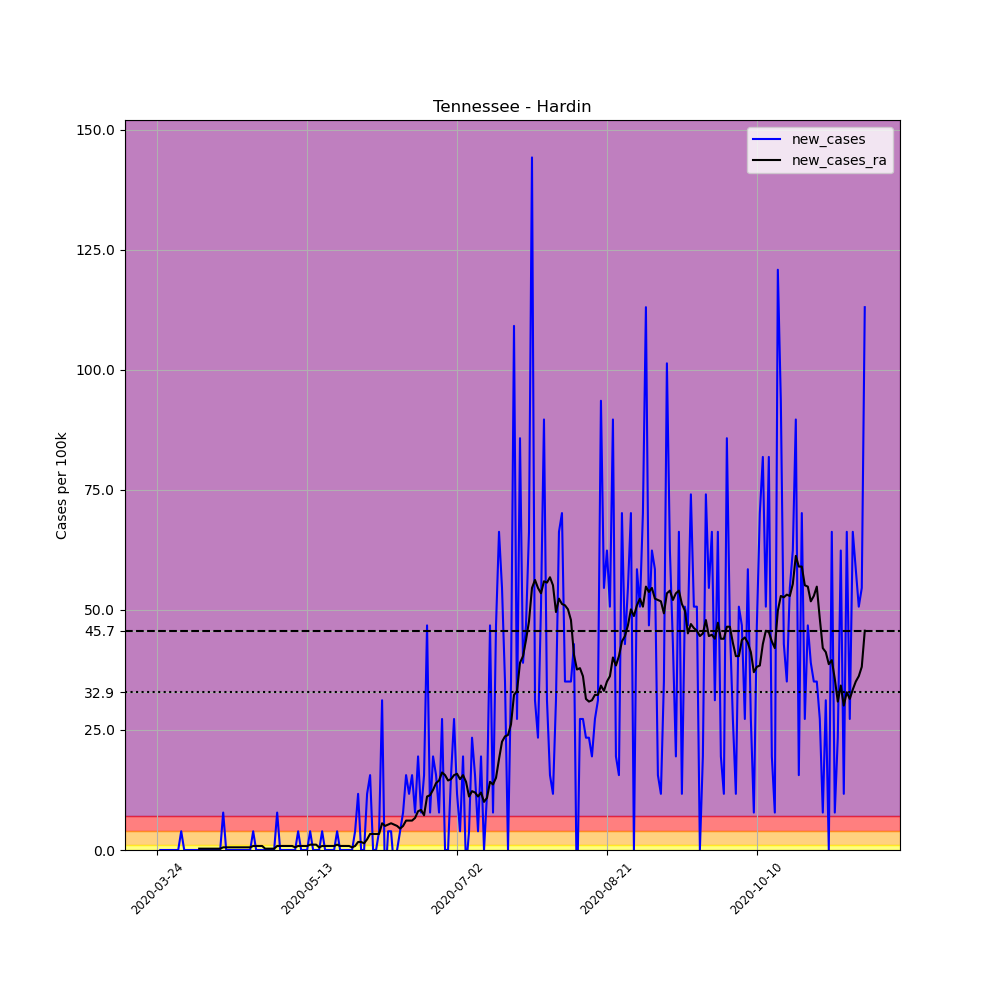

The file beside this chart, header and first rows:
, date, county, state, fips, cases, deaths, COUNTY, STNAME, CTYNAME, POPESTIMATE2019, per_100k, new_cases, new_cases_ra
318837, 2020-03-24, Hardin, Tennessee, 47071, 1, 0, 71, Tennessee, Hardin, 25652, 3.898, , 
318838, 2020-03-25, Hardin, Tennessee, 47071, 1, 0, 71, Tennessee, Hardin, 25652, 3.898, 0.0, 
318839, 2020-03-26, Hardin, Tennessee, 47071, 1, 0, 71, Tennessee, Hardin, 25652, 3.898, 0.0, 
318840, 2020-03-27, Hardin, Tennessee, 47071, 1, 0, 71, Tennessee, Hardin, 25652, 3.898, 0.0, 
318841, 2020-03-28, Hardin, Tennessee, 47071, 1, 0, 71, Tennessee, Hardin, 25652, 3.898, 0.0, 
318842, 2020-03-29, Hardin, Tennessee, 47071, 1, 0, 71, Tennessee, Hardin, 25652, 3.898, 0.0, 
318843, 2020-03-30, Hardin, Tennessee, 47071, 1, 0, 71, Tennessee, Hardin, 25652, 3.898, 0.0, 
318844, 2020-03-31, Hardin, Tennessee, 47071, 1, 0, 71, Tennessee, Hardin, 25652, 3.898, 0.0, 
318845, 2020-04-01, Hardin, Tennessee, 47071, 2, 0, 71, Tennessee, Hardin, 25652, 7.797, 3.898, 
318846, 2020-04-02, Hardin, Tennessee, 47071, 2, 0, 71, Tennessee, Hardin, 25652, 7.797, 0.0, 
318847, 2020-04-03, Hardin, Tennessee, 47071, 2, 0, 71, Tennessee, Hardin, 25652, 7.797, 0.0, 
318848, 2020-04-04, Hardin, Tennessee, 47071, 2, 0, 71, Tennessee, Hardin, 25652, 7.797, 0.0, 
318849, 2020-04-05, Hardin, Tennessee, 47071, 2, 0, 71, Tennessee, Hardin, 25652, 7.797, 0.0, 
318850, 2020-04-06, Hardin, Tennessee, 47071, 2, 0, 71, Tennessee, Hardin, 25652, 7.797, 0.0, 
318851, 2020-04-07, Hardin, Tennessee, 47071, 2, 0, 71, Tennessee, Hardin, 25652, 7.797, 0.0, 0.2785
318852, 2020-04-08, Hardin, Tennessee, 47071, 2, 0, 71, Tennessee, Hardin, 25652, 7.797, 0.0, 0.2785
318853, 2020-04-09, Hardin, Tennessee, 47071, 2, 0, 71, Tennessee, Hardin, 25652, 7.797, 0.0, 0.2785
318854, 2020-04-10, Hardin, Tennessee, 47071, 2, 0, 71, Tennessee, Hardin, 25652, 7.797, 0.0, 0.2785
318855, 2020-04-11, Hardin, Tennessee, 47071, 2, 0, 71, Tennessee, Hardin, 25652, 7.797, 0.0, 0.2785
318856, 2020-04-12, Hardin, Tennessee, 47071, 2, 0, 71, Tennessee, Hardin, 25652, 7.797, 0.0, 0.2785
318857, 2020-04-13, Hardin, Tennessee, 47071, 2, 0, 71, Tennessee, Hardin, 25652, 7.797, 0.0, 0.2785
318858, 2020-04-14, Hardin, Tennessee, 47071, 2, 0, 71, Tennessee, Hardin, 25652, 7.797, 0.0, 0.2785
318859, 2020-04-15, Hardin, Tennessee, 47071, 4, 0, 71, Tennessee, Hardin, 25652, 15.59, 7.797, 0.5569
318860, 2020-04-16, Hardin, Tennessee, 47071, 4, 0, 71, Tennessee, Hardin, 25652, 15.59, 0.0, 0.5569
318861, 2020-04-17, Hardin, Tennessee, 47071, 4, 0, 71, Tennessee, Hardin, 25652, 15.59, 0.0, 0.5569
318862, 2020-04-18, Hardin, Tennessee, 47071, 4, 0, 71, Tennessee, Hardin, 25652, 15.59, 0.0, 0.5569
318863, 2020-04-19, Hardin, Tennessee, 47071, 4, 0, 71, Tennessee, Hardin, 25652, 15.59, 0.0, 0.5569
318864, 2020-04-20, Hardin, Tennessee, 47071, 4, 0, 71, Tennessee, Hardin, 25652, 15.59, 0.0, 0.5569
318865, 2020-04-21, Hardin, Tennessee, 47071, 4, 0, 71, Tennessee, Hardin, 25652, 15.59, 0.0, 0.5569
318866, 2020-04-22, Hardin, Tennessee, 47071, 4, 0, 71, Tennessee, Hardin, 25652, 15.59, 0.0, 0.5569
318867, 2020-04-23, Hardin, Tennessee, 47071, 4, 0, 71, Tennessee, Hardin, 25652, 15.59, 0.0, 0.5569
318868, 2020-04-24, Hardin, Tennessee, 47071, 4, 0, 71, Tennessee, Hardin, 25652, 15.59, 0.0, 0.5569
318869, 2020-04-25, Hardin, Tennessee, 47071, 5, 0, 71, Tennessee, Hardin, 25652, 19.49, 3.898, 0.8354
318870, 2020-04-26, Hardin, Tennessee, 47071, 5, 0, 71, Tennessee, Hardin, 25652, 19.49, 0.0, 0.8354
318871, 2020-04-27, Hardin, Tennessee, 47071, 5, 0, 71, Tennessee, Hardin, 25652, 19.49, 0.0, 0.8354
318872, 2020-04-28, Hardin, Tennessee, 47071, 5, 0, 71, Tennessee, Hardin, 25652, 19.49, 0.0, 0.8354
318873, 2020-04-29, Hardin, Tennessee, 47071, 5, 0, 71, Tennessee, Hardin, 25652, 19.49, 0.0, 0.2785
318874, 2020-04-30, Hardin, Tennessee, 47071, 5, 0, 71, Tennessee, Hardin, 25652, 19.49, 0.0, 0.2785
318875, 2020-05-01, Hardin, Tennessee, 47071, 5, 0, 71, Tennessee, Hardin, 25652, 19.49, 0.0, 0.2785
318876, 2020-05-02, Hardin, Tennessee, 47071, 5, 0, 71, Tennessee, Hardin, 25652, 19.49, 0.0, 0.2785
318877, 2020-05-03, Hardin, Tennessee, 47071, 7, 0, 71, Tennessee, Hardin, 25652, 27.29, 7.797, 0.8354
318878, 2020-05-04, Hardin, Tennessee, 47071, 7, 0, 71, Tennessee, Hardin, 25652, 27.29, 0.0, 0.8354
318879, 2020-05-05, Hardin, Tennessee, 47071, 7, 0, 71, Tennessee, Hardin, 25652, 27.29, 0.0, 0.8354
318880, 2020-05-06, Hardin, Tennessee, 47071, 7, 0, 71, Tennessee, Hardin, 25652, 27.29, 0.0, 0.8354
318881, 2020-05-07, Hardin, Tennessee, 47071, 7, 0, 71, Tennessee, Hardin, 25652, 27.29, 0.0, 0.8354
318882, 2020-05-08, Hardin, Tennessee, 47071, 7, 0, 71, Tennessee, Hardin, 25652, 27.29, 0.0, 0.8354
318883, 2020-05-09, Hardin, Tennessee, 47071, 7, 0, 71, Tennessee, Hardin, 25652, 27.29, 0.0, 0.5569
318884, 2020-05-10, Hardin, Tennessee, 47071, 8, 0, 71, Tennessee, Hardin, 25652, 31.19, 3.898, 0.8354
318885, 2020-05-11, Hardin, Tennessee, 47071, 8, 0, 71, Tennessee, Hardin, 25652, 31.19, 0.0, 0.8354
318886, 2020-05-12, Hardin, Tennessee, 47071, 8, 0, 71, Tennessee, Hardin, 25652, 31.19, 0.0, 0.8354
318887, 2020-05-13, Hardin, Tennessee, 47071, 8, 0, 71, Tennessee, Hardin, 25652, 31.19, 0.0, 0.8354
318888, 2020-05-14, Hardin, Tennessee, 47071, 9, 0, 71, Tennessee, Hardin, 25652, 35.08, 3.898, 1.114
318889, 2020-05-15, Hardin, Tennessee, 47071, 9, 0, 71, Tennessee, Hardin, 25652, 35.08, 0.0, 1.114
318890, 2020-05-16, Hardin, Tennessee, 47071, 9, 0, 71, Tennessee, Hardin, 25652, 35.08, 0.0, 1.114
318891, 2020-05-17, Hardin, Tennessee, 47071, 9, 0, 71, Tennessee, Hardin, 25652, 35.08, 0.0, 0.5569
318892, 2020-05-18, Hardin, Tennessee, 47071, 10, 0, 71, Tennessee, Hardin, 25652, 38.98, 3.898, 0.8354
318893, 2020-05-19, Hardin, Tennessee, 47071, 10, 1, 71, Tennessee, Hardin, 25652, 38.98, 0.0, 0.8354
318894, 2020-05-20, Hardin, Tennessee, 47071, 10, 1, 71, Tennessee, Hardin, 25652, 38.98, 0.0, 0.8354
318895, 2020-05-21, Hardin, Tennessee, 47071, 10, 2, 71, Tennessee, Hardin, 25652, 38.98, 0.0, 0.8354
318896, 2020-05-22, Hardin, Tennessee, 47071, 10, 2, 71, Tennessee, Hardin, 25652, 38.98, 0.0, 0.8354
... 177 more rows
